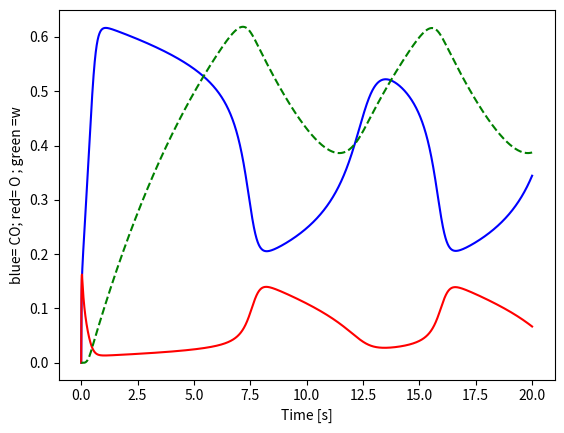

Write the Python code that produced this figure.
import numpy as np
from scipy.integrate import odeint
import matplotlib.pyplot as plt

def odes(x, t):
  Temp=539.5 #[K]
  R=8.31446261815324 #[J/mol*K]
  p_co=3 * 10**(-5) #[mbar]
  p_o=6.67 * 10**(-5) #[mbar]
  s_c=1
  k_c=3.135 * 10**(5) #[s^-1*mbar^-1]
  k_o=5.858 * 10**(5) #[s^-1*mbar^-1]
  u_s=1
  v_s=0.8
  k_r=3 * 10**(6) * np.exp(- ((10*4184)/(R*Temp)))  # [s^-1]
  k_d=2 * 10**(16) * np.exp(- ((38*4184)/(R*Temp))) # [s^-1]
  q=3

  so1=0.6
  so2=0.4
  kp=10**2 * np.exp(-7*4184/(Temp*R))
  r3=-(1/0.0135)
  r=[-0.026*r3, 0.3*r3, -1.05*r3, r3 ] #r0, r1, r2, r3
  poly_coefficent=0

  u = x[0]  # represents CO
  v = x[1]  # represents oxygen
  w = x[2]  # for the oscilating part

  if u<=0.2:
    dwdt=-w*kp
  elif u>=0.5:
    dwdt=(1-w)*kp
  else:
    for i in range(len(r)):
      poly_coefficent += r[i]*u**i
    dwdt = (poly_coefficent - w)*kp

  s_o = w*so1+(1-w)*so2
  dudt=p_co*k_c*s_c*(1-(u/u_s)**(q))-k_d*u-k_r*u*v
  dvdt=p_o*k_o*s_o*(1-u/u_s - v/v_s)**(2)-k_r*u*v

  return [dudt,dvdt,dwdt]


x0 = np.array([0,0,0])  # initial values (carbonyl/oxygen)
t = np.linspace(0, 20 , 100000)    # timeline

x=odeint(odes,x0,t)

u=x[:,0]
v=x[:,1]
w=x[:,2]

plt.plot(t, u, "b-")
plt.plot(t, v, "r-")
plt.plot (t , w,  "g--")
#plt.xscale("log")
plt.ylabel("blue= CO; red= O ; green =w")

plt.xlabel("Time [s]")
plt.show()
